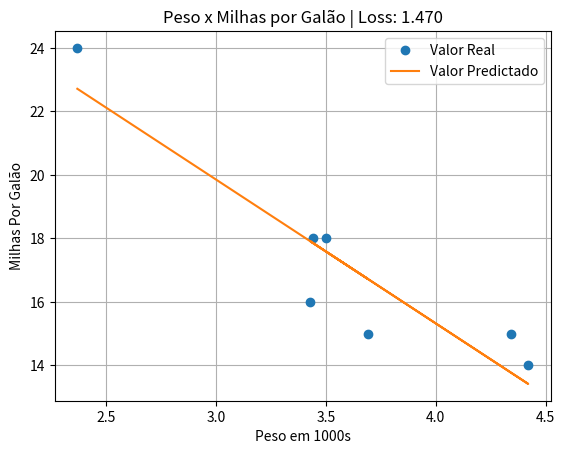

Source code (Python):
import matplotlib.pyplot as plt


def main():
    x = [3.5, 3.69, 3.44, 3.43, 4.34, 4.42, 2.37]  # peso em 1000s
    y = [18, 15, 18, 16, 15, 14, 24] # milhas por galão

    w = 0
    b = 0

    learning_rate = 0.01
    epochs = 10000
    
    treinar_modelo_regressao_linear(x, y, b, w, epochs, learning_rate)



def treinar_modelo_regressao_linear(x, y, b, w, epochs, learning_rate):
    for iteracoes in range(epochs): # EPOCH
        predicts = calculo_predicts(x, b, w)

        #calcula o loss utilizando o mse
        mean_squared_error = calculo_loss(x, y, predicts)

        #DERIVADA PARCIAL DE DO PESO 
        parcial_w, parcial_b = gradiente_descendente(x, y, predicts)

        w, b = atualizando_parametros(w, b ,parcial_w, parcial_b, learning_rate)
    plot_grafico(x, y, predicts, mean_squared_error)

def calculo_predicts(x, b, w):
    list = []
    for feature in x:
        predict = b + feature*w
        list.append(predict)
    return list

def calculo_loss(x, y, predicts):
    soma_mse = 0
    for i in range(len(y)):
        soma_mse += (predicts[i] - y[i]) ** 2

    return soma_mse / len(x)
        
def gradiente_descendente(x, y, predicts):
    soma_parcial_w = 0
    for i in range(len(y)):
        soma_parcial_w += (predicts[i] - y[i]) * (2*x[i]) # calculo da parcial de x
    parcial_w = soma_parcial_w / len(x)

    soma_parcial_b = 0
    for i in range(len(y)):
        soma_parcial_b += (predicts[i] - y[i]) * 2 # calculo da parcial de x
    parcial_b = soma_parcial_b / len(x)

    return (parcial_w, parcial_b)

def atualizando_parametros(w, b, parcial_w, parcial_b, learning_rate):
    return(w - learning_rate*parcial_w, b - learning_rate*parcial_b)

def plot_grafico(eixox, eixoy, predicts, loss):
    plt.plot(eixox, eixoy, 'o')
    plt.grid(True)
    plt.xlabel('Peso em 1000s')
    plt.ylabel('Milhas Por Galão')
    plt.title(f'Peso x Milhas por Galão | Loss: {loss:.3f}')

    plt.plot(eixox, predicts)
    plt.legend(['Valor Real',
                'Valor Predictado'])
    plt.show()

main()
